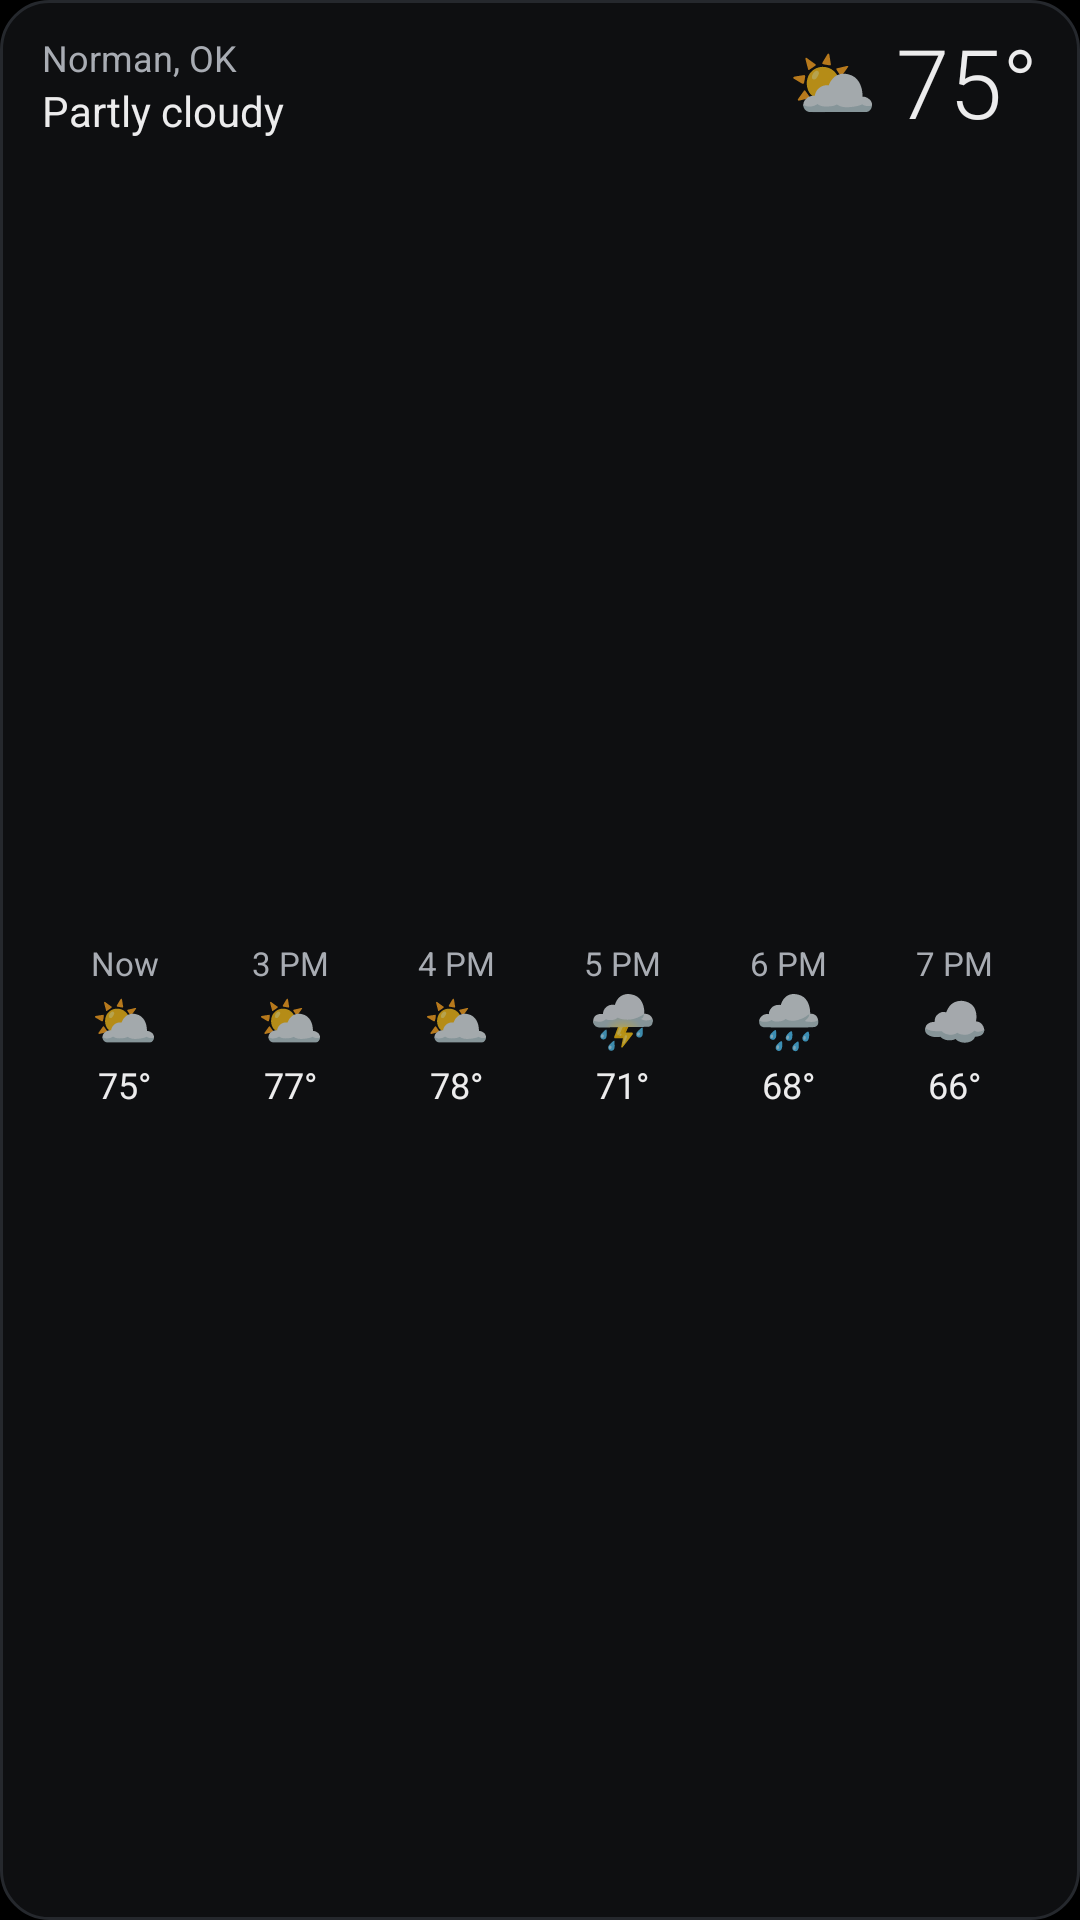

The Android layout XML behind this screen, and the referenced resources:
<!-- AndroidManifest.xml: application theme AppTheme -->
<!-- res/layout/widget_preview_hourly.xml -->
<?xml version="1.0" encoding="utf-8"?>
<LinearLayout xmlns:android="http://schemas.android.com/apk/res/android"
    android:id="@android:id/background"
    android:layout_width="match_parent"
    android:layout_height="match_parent"
    android:background="@drawable/widget_background"
    android:orientation="vertical"
    android:paddingStart="14dp"
    android:paddingTop="10dp"
    android:paddingEnd="14dp"
    android:paddingBottom="10dp">

    <LinearLayout
        android:layout_width="match_parent"
        android:layout_height="wrap_content"
        android:gravity="center_vertical"
        android:orientation="horizontal">

        <LinearLayout
            android:layout_width="0dp"
            android:layout_height="wrap_content"
            android:layout_weight="1"
            android:orientation="vertical">

            <TextView
                android:layout_width="match_parent"
                android:layout_height="wrap_content"
                android:ellipsize="end"
                android:maxLines="1"
                android:text="@string/widget_preview_place"
                android:textColor="#FFA8ACB3"
                android:textSize="12sp" />

            <TextView
                android:layout_width="match_parent"
                android:layout_height="wrap_content"
                android:ellipsize="end"
                android:maxLines="1"
                android:text="@string/widget_preview_condition"
                android:textColor="#FFECECED"
                android:textSize="14sp" />
        </LinearLayout>

        <TextView
            android:layout_width="wrap_content"
            android:layout_height="wrap_content"
            android:includeFontPadding="false"
            android:text="@string/widget_preview_icon"
            android:textSize="24sp" />

        <TextView
            android:layout_width="wrap_content"
            android:layout_height="wrap_content"
            android:layout_marginStart="6dp"
            android:fontFamily="sans-serif-light"
            android:fontFeatureSettings="tnum"
            android:includeFontPadding="false"
            android:maxLines="1"
            android:text="@string/widget_preview_temp"
            android:textColor="#FFECECED"
            android:textSize="32sp" />
    </LinearLayout>


    <LinearLayout
        android:layout_width="match_parent"
        android:layout_height="0dp"
        android:layout_marginTop="6dp"
        android:layout_weight="1"
        android:gravity="center_vertical"
        android:orientation="horizontal">

        <LinearLayout
            android:layout_width="0dp"
            android:layout_height="wrap_content"
            android:layout_weight="1"
            android:gravity="center_horizontal"
            android:orientation="vertical">

            <TextView
                android:layout_width="wrap_content"
                android:layout_height="wrap_content"
                android:maxLines="1"
                android:text="@string/widget_now"
                android:textColor="#FFA8ACB3"
                android:textSize="11sp" />

            <TextView
                android:layout_width="wrap_content"
                android:layout_height="wrap_content"
                android:layout_marginTop="2dp"
                android:layout_marginBottom="2dp"
                android:includeFontPadding="false"
                android:text="@string/widget_preview_icon"
                android:textSize="18sp" />

            <TextView
                android:layout_width="wrap_content"
                android:layout_height="wrap_content"
                android:fontFeatureSettings="tnum"
                android:maxLines="1"
                android:text="75°"
                android:textColor="#FFECECED"
                android:textSize="12sp" />
        </LinearLayout>

        <LinearLayout
            android:layout_width="0dp"
            android:layout_height="wrap_content"
            android:layout_weight="1"
            android:gravity="center_horizontal"
            android:orientation="vertical">

            <TextView
                android:layout_width="wrap_content"
                android:layout_height="wrap_content"
                android:maxLines="1"
                android:text="3 PM"
                android:textColor="#FFA8ACB3"
                android:textSize="11sp" />

            <TextView
                android:layout_width="wrap_content"
                android:layout_height="wrap_content"
                android:layout_marginTop="2dp"
                android:layout_marginBottom="2dp"
                android:includeFontPadding="false"
                android:text="⛅"
                android:textSize="18sp" />

            <TextView
                android:layout_width="wrap_content"
                android:layout_height="wrap_content"
                android:fontFeatureSettings="tnum"
                android:maxLines="1"
                android:text="77°"
                android:textColor="#FFECECED"
                android:textSize="12sp" />
        </LinearLayout>

        <LinearLayout
            android:layout_width="0dp"
            android:layout_height="wrap_content"
            android:layout_weight="1"
            android:gravity="center_horizontal"
            android:orientation="vertical">

            <TextView
                android:layout_width="wrap_content"
                android:layout_height="wrap_content"
                android:maxLines="1"
                android:text="4 PM"
                android:textColor="#FFA8ACB3"
                android:textSize="11sp" />

            <TextView
                android:layout_width="wrap_content"
                android:layout_height="wrap_content"
                android:layout_marginTop="2dp"
                android:layout_marginBottom="2dp"
                android:includeFontPadding="false"
                android:text="⛅"
                android:textSize="18sp" />

            <TextView
                android:layout_width="wrap_content"
                android:layout_height="wrap_content"
                android:fontFeatureSettings="tnum"
                android:maxLines="1"
                android:text="78°"
                android:textColor="#FFECECED"
                android:textSize="12sp" />
        </LinearLayout>

        <LinearLayout
            android:layout_width="0dp"
            android:layout_height="wrap_content"
            android:layout_weight="1"
            android:gravity="center_horizontal"
            android:orientation="vertical">

            <TextView
                android:layout_width="wrap_content"
                android:layout_height="wrap_content"
                android:maxLines="1"
                android:text="5 PM"
                android:textColor="#FFA8ACB3"
                android:textSize="11sp" />

            <TextView
                android:layout_width="wrap_content"
                android:layout_height="wrap_content"
                android:layout_marginTop="2dp"
                android:layout_marginBottom="2dp"
                android:includeFontPadding="false"
                android:text="⛈️"
                android:textSize="18sp" />

            <TextView
                android:layout_width="wrap_content"
                android:layout_height="wrap_content"
                android:fontFeatureSettings="tnum"
                android:maxLines="1"
                android:text="71°"
                android:textColor="#FFECECED"
                android:textSize="12sp" />
        </LinearLayout>

        <LinearLayout
            android:layout_width="0dp"
            android:layout_height="wrap_content"
            android:layout_weight="1"
            android:gravity="center_horizontal"
            android:orientation="vertical">

            <TextView
                android:layout_width="wrap_content"
                android:layout_height="wrap_content"
                android:maxLines="1"
                android:text="6 PM"
                android:textColor="#FFA8ACB3"
                android:textSize="11sp" />

            <TextView
                android:layout_width="wrap_content"
                android:layout_height="wrap_content"
                android:layout_marginTop="2dp"
                android:layout_marginBottom="2dp"
                android:includeFontPadding="false"
                android:text="🌧️"
                android:textSize="18sp" />

            <TextView
                android:layout_width="wrap_content"
                android:layout_height="wrap_content"
                android:fontFeatureSettings="tnum"
                android:maxLines="1"
                android:text="68°"
                android:textColor="#FFECECED"
                android:textSize="12sp" />
        </LinearLayout>

        <LinearLayout
            android:layout_width="0dp"
            android:layout_height="wrap_content"
            android:layout_weight="1"
            android:gravity="center_horizontal"
            android:orientation="vertical">

            <TextView
                android:layout_width="wrap_content"
                android:layout_height="wrap_content"
                android:maxLines="1"
                android:text="7 PM"
                android:textColor="#FFA8ACB3"
                android:textSize="11sp" />

            <TextView
                android:layout_width="wrap_content"
                android:layout_height="wrap_content"
                android:layout_marginTop="2dp"
                android:layout_marginBottom="2dp"
                android:includeFontPadding="false"
                android:text="☁️"
                android:textSize="18sp" />

            <TextView
                android:layout_width="wrap_content"
                android:layout_height="wrap_content"
                android:fontFeatureSettings="tnum"
                android:maxLines="1"
                android:text="66°"
                android:textColor="#FFECECED"
                android:textSize="12sp" />
        </LinearLayout>
    </LinearLayout>

</LinearLayout>
<!-- resources referenced by this layout -->
<resources>
  <!-- drawable widget_background (drawable) -->
  <?xml version="1.0" encoding="utf-8"?>
  <shape xmlns:android="http://schemas.android.com/apk/res/android"
      android:shape="rectangle">
      <solid android:color="#FF0E0F11" />
      <stroke
          android:width="1dp"
          android:color="#FF25282D" />
      <corners android:radius="16dp" />
  </shape>
  <string name="widget_now">Now</string>
  <string name="widget_preview_condition">Partly cloudy</string>
  <string name="widget_preview_icon" translatable="false">⛅</string>
  <string name="widget_preview_place" translatable="false">Norman, OK</string>
  <string name="widget_preview_temp" translatable="false">75°</string>
  <style name="AppTheme" parent="Theme.AppCompat.NoActionBar">
          <item name="android:windowBackground">@android:color/black</item>
      </style>
</resources>
